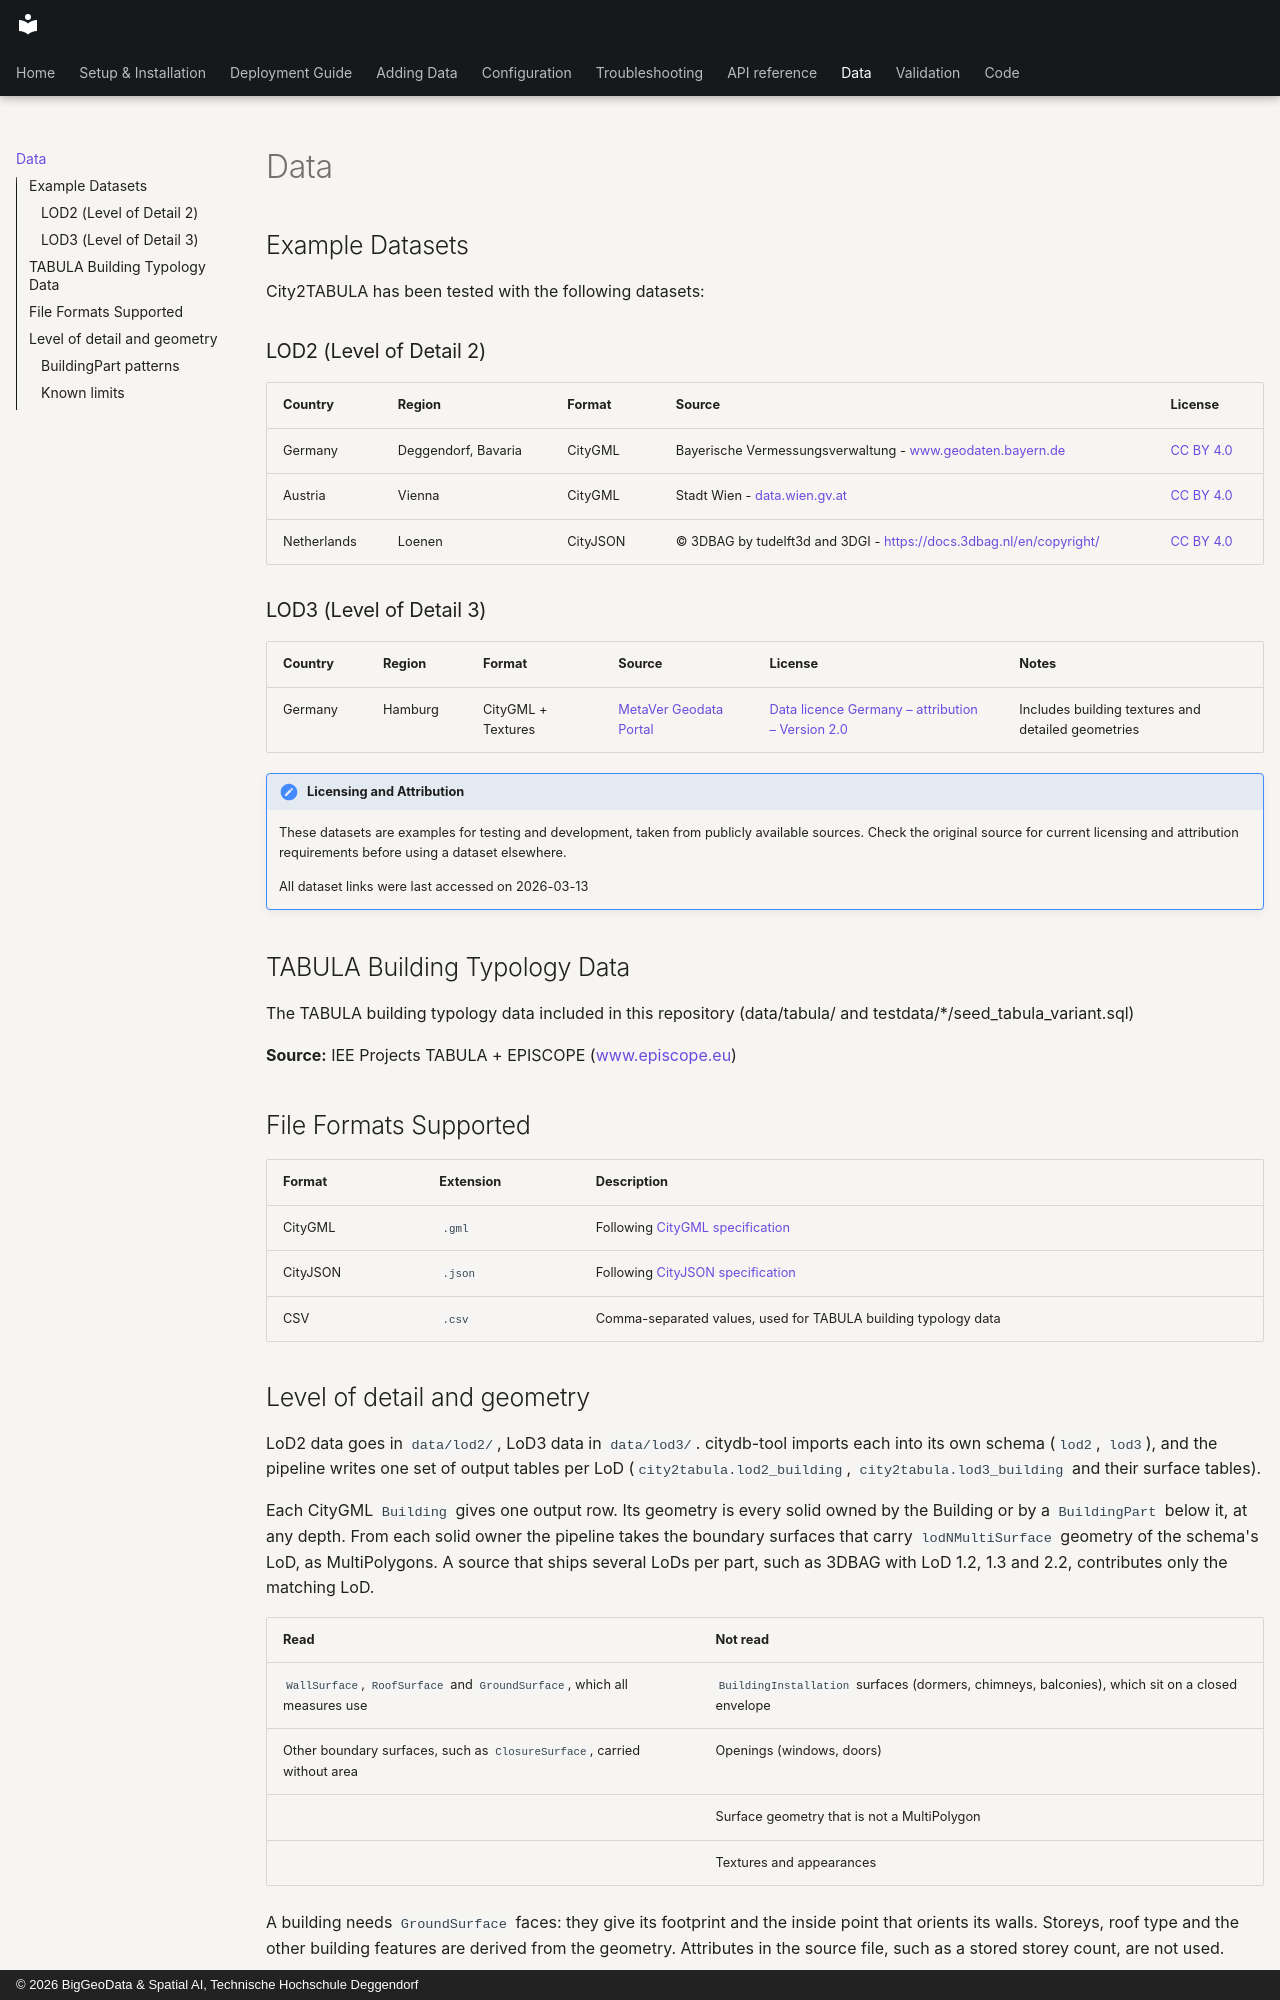

repository: THD-Spatial-AI/city2tabula · page: example/example/index.html · generator: mkdocs · copyright: © 2026 BigGeoData & Spatial AI, Technische Hochschule Deggendorf

---
audience: developer
---

# Data

## Example Datasets

City2TABULA has been tested with the following datasets:

### LOD2 (Level of Detail 2)

| Country | Region | Format | Source | License |
| ------- | ------ | ------ | ------ | ------- |
| Germany | Deggendorf, Bavaria | CityGML | Bayerische Vermessungsverwaltung - [www.geodaten.bayern.de](https://www.ldbv.bayern.de/) | [CC BY 4.0](https://creativecommons.org/licenses/by/4.0/deed.de) |
| Austria | Vienna | CityGML | Stadt Wien - [data.wien.gv.at](https://www.data.gv.at/auftritte/?organisation=stadt-wien) | [CC BY 4.0](https://creativecommons.org/licenses/by/4.0/deed.de) |
| Netherlands | Loenen | CityJSON | © 3DBAG by tudelft3d and 3DGI - <https://docs.3dbag.nl/en/copyright/> | [CC BY 4.0](http://creativecommons.org/licenses/by/4.0/) |

### LOD3 (Level of Detail 3)

| Country | Region | Format | Source | License | Notes |
| ------- | ------ | ------ | ------ | ------- | ----- |
| Germany | Hamburg | CityGML + Textures | [MetaVer Geodata Portal](https://metaver.de/trefferanzeige?docuuid=B438AD57-223B-43A4-8E74-767CEC8A96D7#detail_links) | [Data licence Germany – attribution – Version 2.0](http://www.govdata.de/dl-de/by-2-0) | Includes building textures and detailed geometries |

!!! note "Licensing and Attribution"
    These datasets are examples for testing and development, taken from publicly available sources. Check the original source for current licensing and attribution requirements before using a dataset elsewhere.

    All dataset links were last accessed on 2026-03-13

## TABULA Building Typology Data

The TABULA building typology data included in this repository (data/tabula/ and testdata/*/seed_tabula_variant.sql)

**Source:** IEE Projects TABULA + EPISCOPE ([www.episcope.eu](https://www.episcope.eu))

## File Formats Supported

| Format | Extension | Description |
| ------- | --------- | ----------- |
| CityGML | `.gml` | Following [CityGML specification](https://www.ogc.org/standards/citygml) |
| CityJSON | `.json` | Following [CityJSON specification](https://www.cityjson.org/) |
| CSV | `.csv` | Comma-separated values, used for TABULA building typology data |

## Level of detail and geometry

LoD2 data goes in `data/lod2/`, LoD3 data in `data/lod3/`. citydb-tool imports each into its own schema (`lod2`, `lod3`), and the pipeline writes one set of output tables per LoD (`city2tabula.lod2_building`, `city2tabula.lod3_building` and their surface tables).

Each CityGML `Building` gives one output row. Its geometry is every solid owned by the Building or by a `BuildingPart` below it, at any depth. From each solid owner the pipeline takes the boundary surfaces that carry `lodNMultiSurface` geometry of the schema's LoD, as MultiPolygons. A source that ships several LoDs per part, such as 3DBAG with LoD 1.2, 1.3 and 2.2, contributes only the matching LoD.

| Read | Not read |
|------|----------|
| `WallSurface`, `RoofSurface` and `GroundSurface`, which all measures use | `BuildingInstallation` surfaces (dormers, chimneys, balconies), which sit on a closed envelope |
| Other boundary surfaces, such as `ClosureSurface`, carried without area | Openings (windows, doors) |
| | Surface geometry that is not a MultiPolygon |
| | Textures and appearances |

A building needs `GroundSurface` faces: they give its footprint and the inside point that orients its walls. Storeys, roof type and the other building features are derived from the geometry. Attributes in the source file, such as a stored storey count, are not used.
